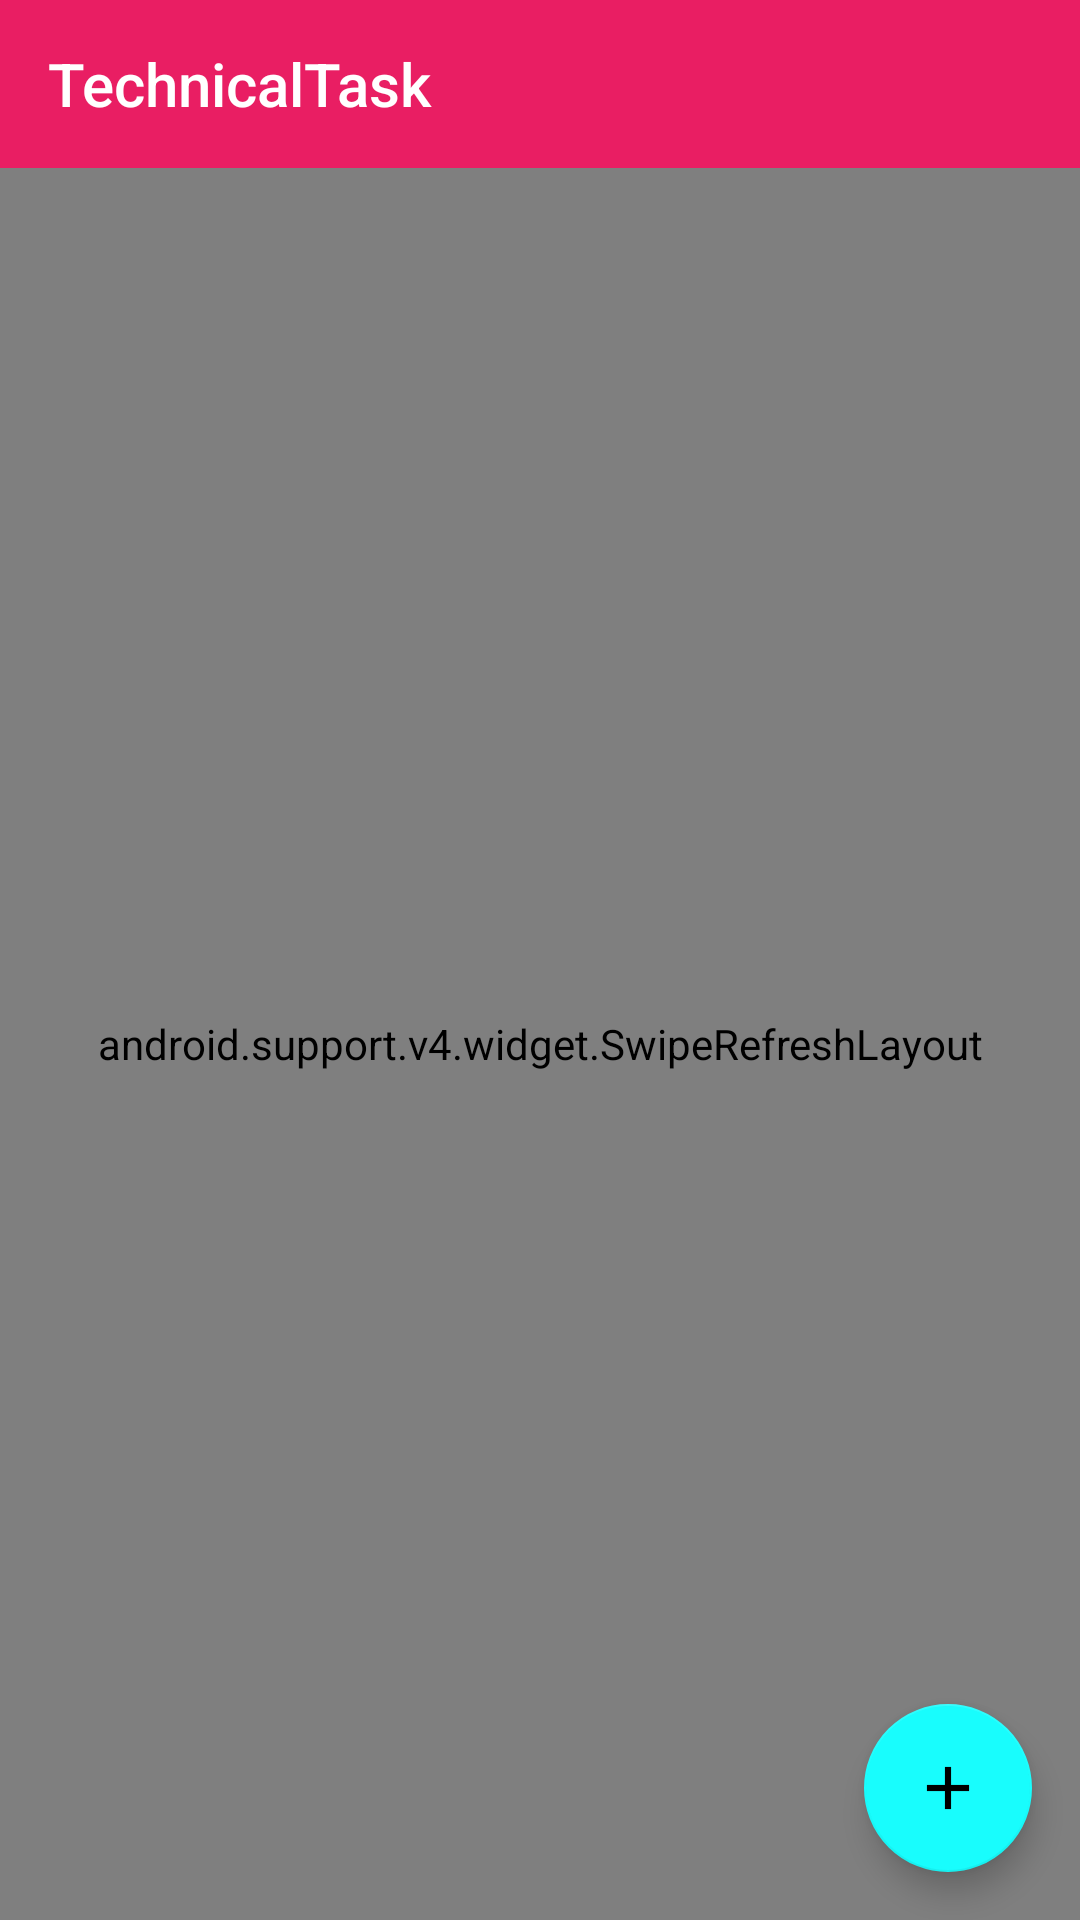

Produce the Android XML layout that renders to this screen, including the resource entries it uses.
<!-- AndroidManifest.xml: application theme AppTheme -->
<!-- res/layout/main_layout.xml -->
<LinearLayout xmlns:android="http://schemas.android.com/apk/res/android"
              xmlns:app="http://schemas.android.com/apk/res-auto"
              xmlns:tools="http://schemas.android.com/tools"
              android:layout_width="match_parent"
              android:layout_height="match_parent"
              android:orientation="vertical"
              tools:context="${relativePackage}.${activityClass}">

    <android.support.v7.widget.Toolbar
        android:id="@+id/toolbar"
        style="@style/HomeToolbar"
        android:layout_width="fill_parent"
        android:layout_height="?attr/actionBarSize"
        app:title="@string/app_name"/>

    <FrameLayout
        android:layout_width="match_parent"
        android:layout_height="match_parent">

        <android.support.v4.widget.SwipeRefreshLayout
            android:id="@+id/swipeRefreshLayout"
            android:layout_width="match_parent"
            android:layout_height="match_parent">

            <android.support.v7.widget.RecyclerView
                android:id="@+id/rv_users_list"
                android:layout_width="match_parent"
                android:layout_height="match_parent"
                android:scrollbars="vertical"/>

        </android.support.v4.widget.SwipeRefreshLayout>

        <android.support.design.widget.FloatingActionButton
            android:id="@+id/btn_add_user"
            android:layout_width="wrap_content"
            android:layout_height="wrap_content"
            android:layout_gravity="bottom|end"
            android:layout_marginBottom="16dp"
            android:layout_marginRight="16dp"
            android:src="@drawable/ic_add_black"
            android:theme="@style/MyFloatingButton"
            app:rippleColor="@color/color_accent_dark"/>

    </FrameLayout>

</LinearLayout>
<!-- resources referenced by this layout -->
<resources>
  <color name="color_accent_dark">#218181</color>
  <!-- drawable ic_add_black: png bitmap (drawable-xhdpi, 305 bytes) -->
  <string name="app_name">TechnicalTask</string>
  <style name="HomeToolbar">
          <item name="theme">@style/ThemeOverlay.AppCompat.Dark</item>
          <item name="titleTextColor">@android:color/white</item>
          <item name="android:background">@color/color_primary</item>
      </style>
  <style name="MyFloatingButton" parent="Theme.AppCompat.Light">
          <item name="colorAccent">@color/color_accent</item>
      </style>
  <style name="AppTheme" parent="Theme.AppCompat.Light.NoActionBar">
          <item name="colorPrimary">@color/color_primary</item>
          <item name="colorPrimaryDark">@color/color_primary_dark</item>
      </style>
  <color name="color_primary">#E91E63</color>
  <color name="color_accent">#18fdfd</color>
  <color name="color_primary_dark">#C2185B</color>
</resources>
